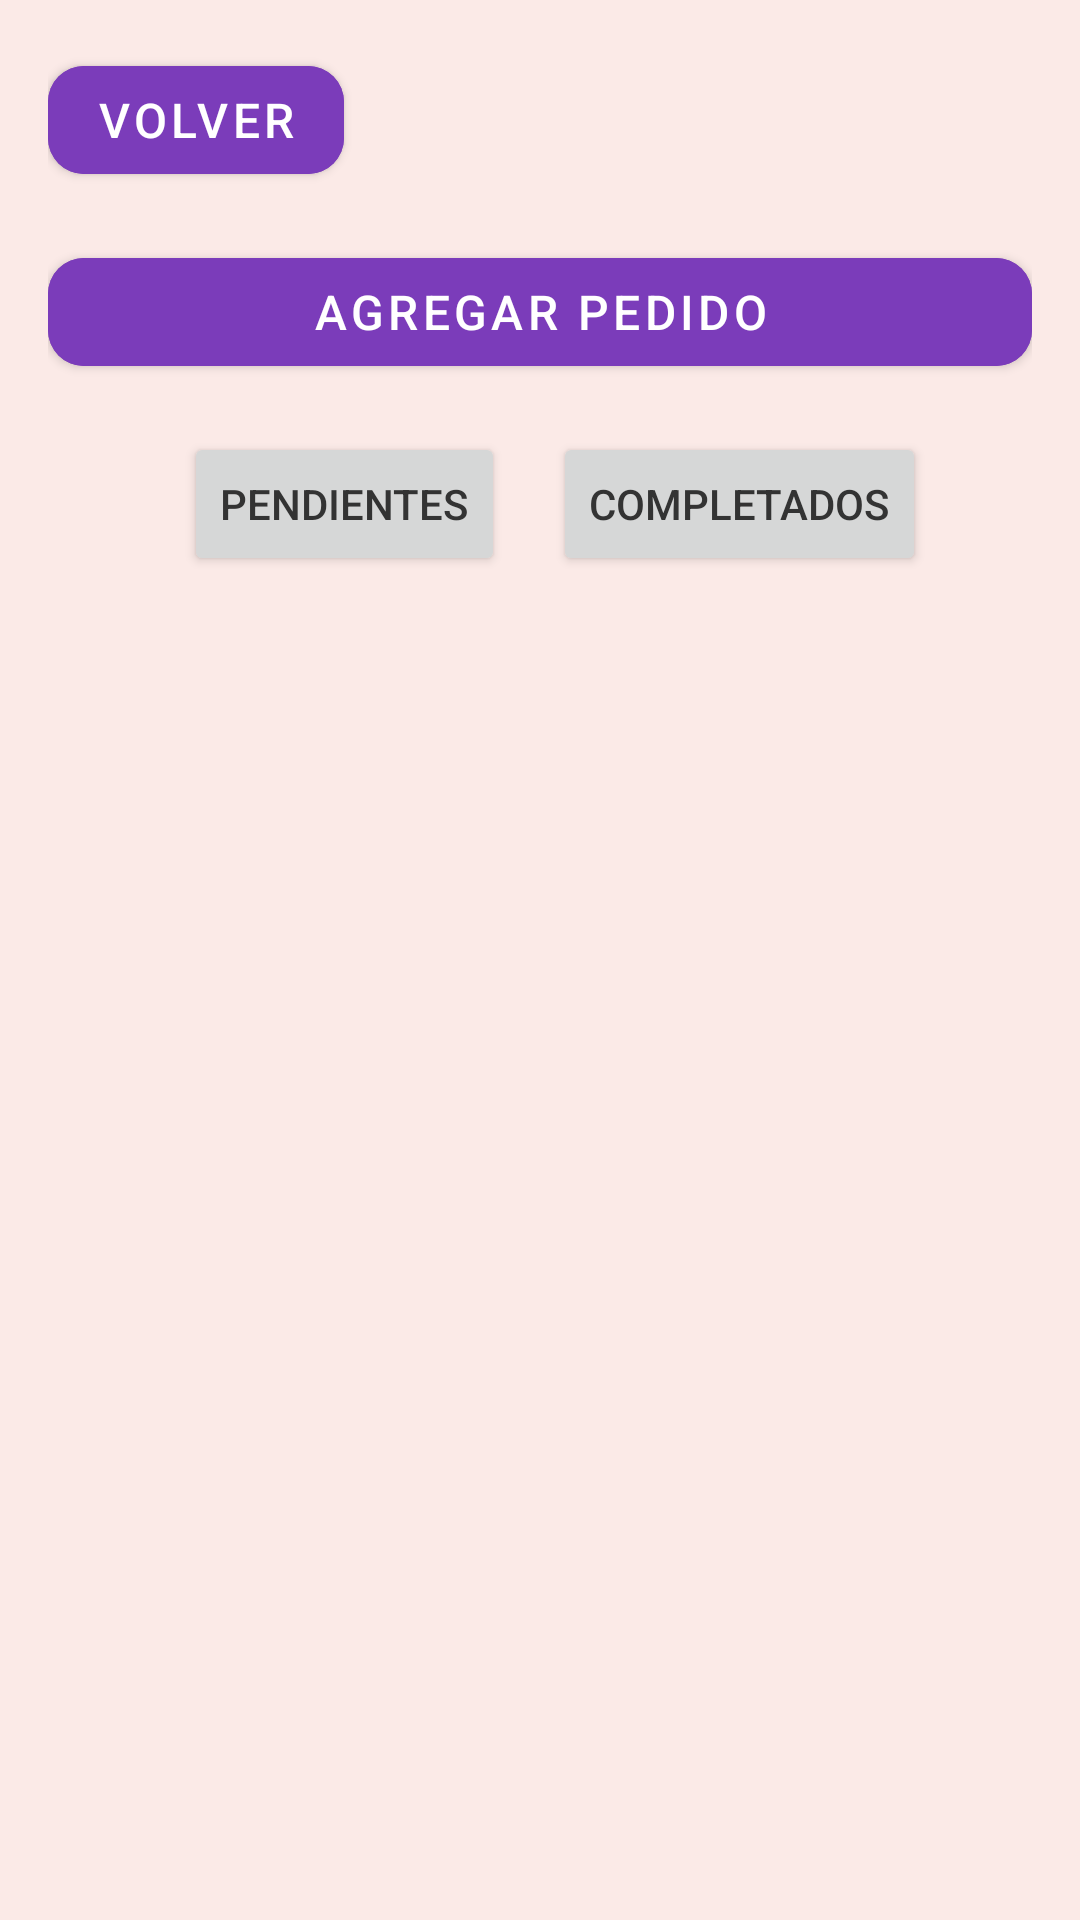

Android layout source for this screen:
<!-- AndroidManifest.xml: application theme Theme.AyudaCostura -->
<!-- res/layout/activity_pedidos.xml -->
<?xml version="1.0" encoding="utf-8"?>
<LinearLayout xmlns:android="http://schemas.android.com/apk/res/android"
    xmlns:app="http://schemas.android.com/apk/res-auto"
    xmlns:tools="http://schemas.android.com/tools"
    android:layout_width="match_parent"
    android:layout_height="match_parent"
    android:orientation="vertical"
    android:padding="16dp"
    android:background="#FBEAE7">

    
    <com.google.android.material.button.MaterialButton
        android:id="@+id/btnVolver"
        android:layout_width="wrap_content"
        android:layout_height="wrap_content"
        android:layout_gravity="start"
        android:layout_marginBottom="16dp"
        android:backgroundTint="?attr/colorPrimary"
        android:text="Volver"
        android:textColor="@android:color/white"
        app:cornerRadius="12dp"
        app:icon="@drawable/baseline_arrow_back_24"
        app:iconGravity="textStart"
        app:iconPadding="8dp" />

    
    <com.google.android.material.button.MaterialButton
        android:id="@+id/btnAgregarPedido"
        android:layout_width="match_parent"
        android:layout_height="wrap_content"
        android:text="Agregar Pedido"
        android:textColor="@android:color/white"
        android:backgroundTint="?attr/colorPrimary"
        app:cornerRadius="12dp"
        app:icon="@drawable/baseline_add_24"
        app:iconGravity="textStart"
        app:iconPadding="8dp"
        android:layout_marginBottom="8dp" />

    
    <LinearLayout
        android:layout_width="322dp"
        android:layout_height="wrap_content"
        android:layout_margin="8dp"
        android:gravity="center"
        android:orientation="horizontal">

        <Button
            android:id="@+id/btnPendientes"
            android:layout_width="wrap_content"
            android:layout_height="wrap_content"
            android:text="Pendientes"
            android:textSize="14sp" />

        <Button
            android:id="@+id/btnCompletados"
            android:layout_width="wrap_content"
            android:layout_height="wrap_content"
            android:layout_marginStart="16dp"
            android:text="Completados"
            android:textSize="14sp" />
    </LinearLayout>

    
    <androidx.recyclerview.widget.RecyclerView
        android:id="@+id/recyclerPedidos"
        android:layout_width="match_parent"
        android:layout_height="0dp"
        android:layout_weight="1"
        android:background="@android:color/transparent"
        tools:listitem="@layout/item_material" />
</LinearLayout>
<!-- res/layout/item_material.xml (included above) -->
<?xml version="1.0" encoding="utf-8"?>
<androidx.cardview.widget.CardView xmlns:android="http://schemas.android.com/apk/res/android"
    xmlns:card_view="http://schemas.android.com/apk/res-auto"
    android:layout_width="match_parent"
    android:layout_height="wrap_content"
    android:layout_margin="8dp"
    card_view:cardCornerRadius="12dp"
    card_view:cardElevation="4dp">

    <LinearLayout
        android:layout_width="match_parent"
        android:layout_height="wrap_content"
        android:orientation="vertical"
        android:padding="12dp">

        
        <ImageView
            android:id="@+id/imgMaterial"
            android:layout_width="match_parent"
            android:layout_height="180dp"
            android:scaleType="centerCrop"
            android:background="#DDDDDD"
            android:src="@drawable/ic_launcher_background" />

        
        <TextView
            android:id="@+id/tvNombreMaterial"
            android:layout_width="wrap_content"
            android:layout_height="wrap_content"
            android:text="Nombre del material"
            android:textStyle="bold"
            android:textSize="16sp"
            android:layout_marginTop="8dp"
            android:textColor="@android:color/black" />

        
        <TextView
            android:id="@+id/tvCantidadMaterial"
            android:layout_width="wrap_content"
            android:layout_height="wrap_content"
            android:text="Cantidad"
            android:textSize="14sp"
            android:layout_marginTop="4dp"
            android:textColor="@android:color/darker_gray" />

        
        <TextView
            android:id="@+id/tvDescripcionMaterial"
            android:layout_width="wrap_content"
            android:layout_height="wrap_content"
            android:text="Descripción"
            android:textSize="14sp"
            android:layout_marginTop="4dp"
            android:textColor="@android:color/darker_gray" />

        <LinearLayout
            android:layout_width="match_parent"
            android:layout_height="wrap_content"
            android:orientation="horizontal"
            android:gravity="end"
            android:layout_marginTop="8dp">

            <TextView
                android:id="@+id/btnEditarMaterial"
                android:layout_width="wrap_content"
                android:layout_height="wrap_content"
                android:text="Editar"
                android:textColor="@android:color/holo_blue_dark"
                android:padding="8dp" />

            <TextView
                android:id="@+id/btnEliminarMaterial"
                android:layout_width="wrap_content"
                android:layout_height="wrap_content"
                android:text="Eliminar"
                android:textColor="@android:color/holo_red_dark"
                android:padding="8dp"
                android:layout_marginStart="8dp" />

        </LinearLayout>

    </LinearLayout>
</androidx.cardview.widget.CardView>
<!-- resources referenced by this layout -->
<resources>
  <style name="Theme.AyudaCostura" parent="Theme.Material3.Light.NoActionBar">
          
          <item name="colorPrimary">@color/color_primario</item>
          <item name="colorPrimaryDark">@color/color_primario_oscuro</item>
          <item name="colorOnPrimary">@color/color_boton_texto</item>
          <item name="android:colorBackground">@color/color_fondo</item>
          <item name="android:textColor">@color/color_texto</item>
  
          
          <item name="materialButtonStyle">@style/Widget.AyudaCostura.Boton</item>
  
          
          <item name="textInputStyle">@style/Widget.AyudaCostura.TextInputLayout</item>
  
          
          <item name="android:textViewStyle">@style/Widget.AyudaCostura.Texto</item>
      </style>
  <color name="color_primario">#7B3CBA</color>
  <color name="color_primario_oscuro">#6A1B9A</color>
  <color name="color_boton_texto">@android:color/white</color>
  <color name="color_fondo">#FBEAE7</color>
  <color name="color_texto">#333333</color>
  <style name="Widget.AyudaCostura.Boton" parent="Widget.MaterialComponents.Button">
          <item name="android:backgroundTint">@color/color_primario</item>
          <item name="android:textColor">@color/color_boton_texto</item>
          <item name="android:minHeight">48dp</item>
          <item name="android:textSize">16sp</item>
          <item name="cornerRadius">12dp</item>
      </style>
  <style name="Widget.AyudaCostura.TextInputLayout" parent="Widget.MaterialComponents.TextInputLayout.OutlinedBox">
          <item name="boxStrokeColor">@color/color_primario_oscuro</item>
          <item name="hintTextColor">@color/color_primario_oscuro</item>
          <item name="android:textColor">@color/color_texto</item>
      </style>
  <style name="Widget.AyudaCostura.Texto" parent="TextAppearance.MaterialComponents.Body1">
          <item name="android:textColor">@color/color_texto</item>
          <item name="android:textSize">16sp</item>
      </style>
</resources>
